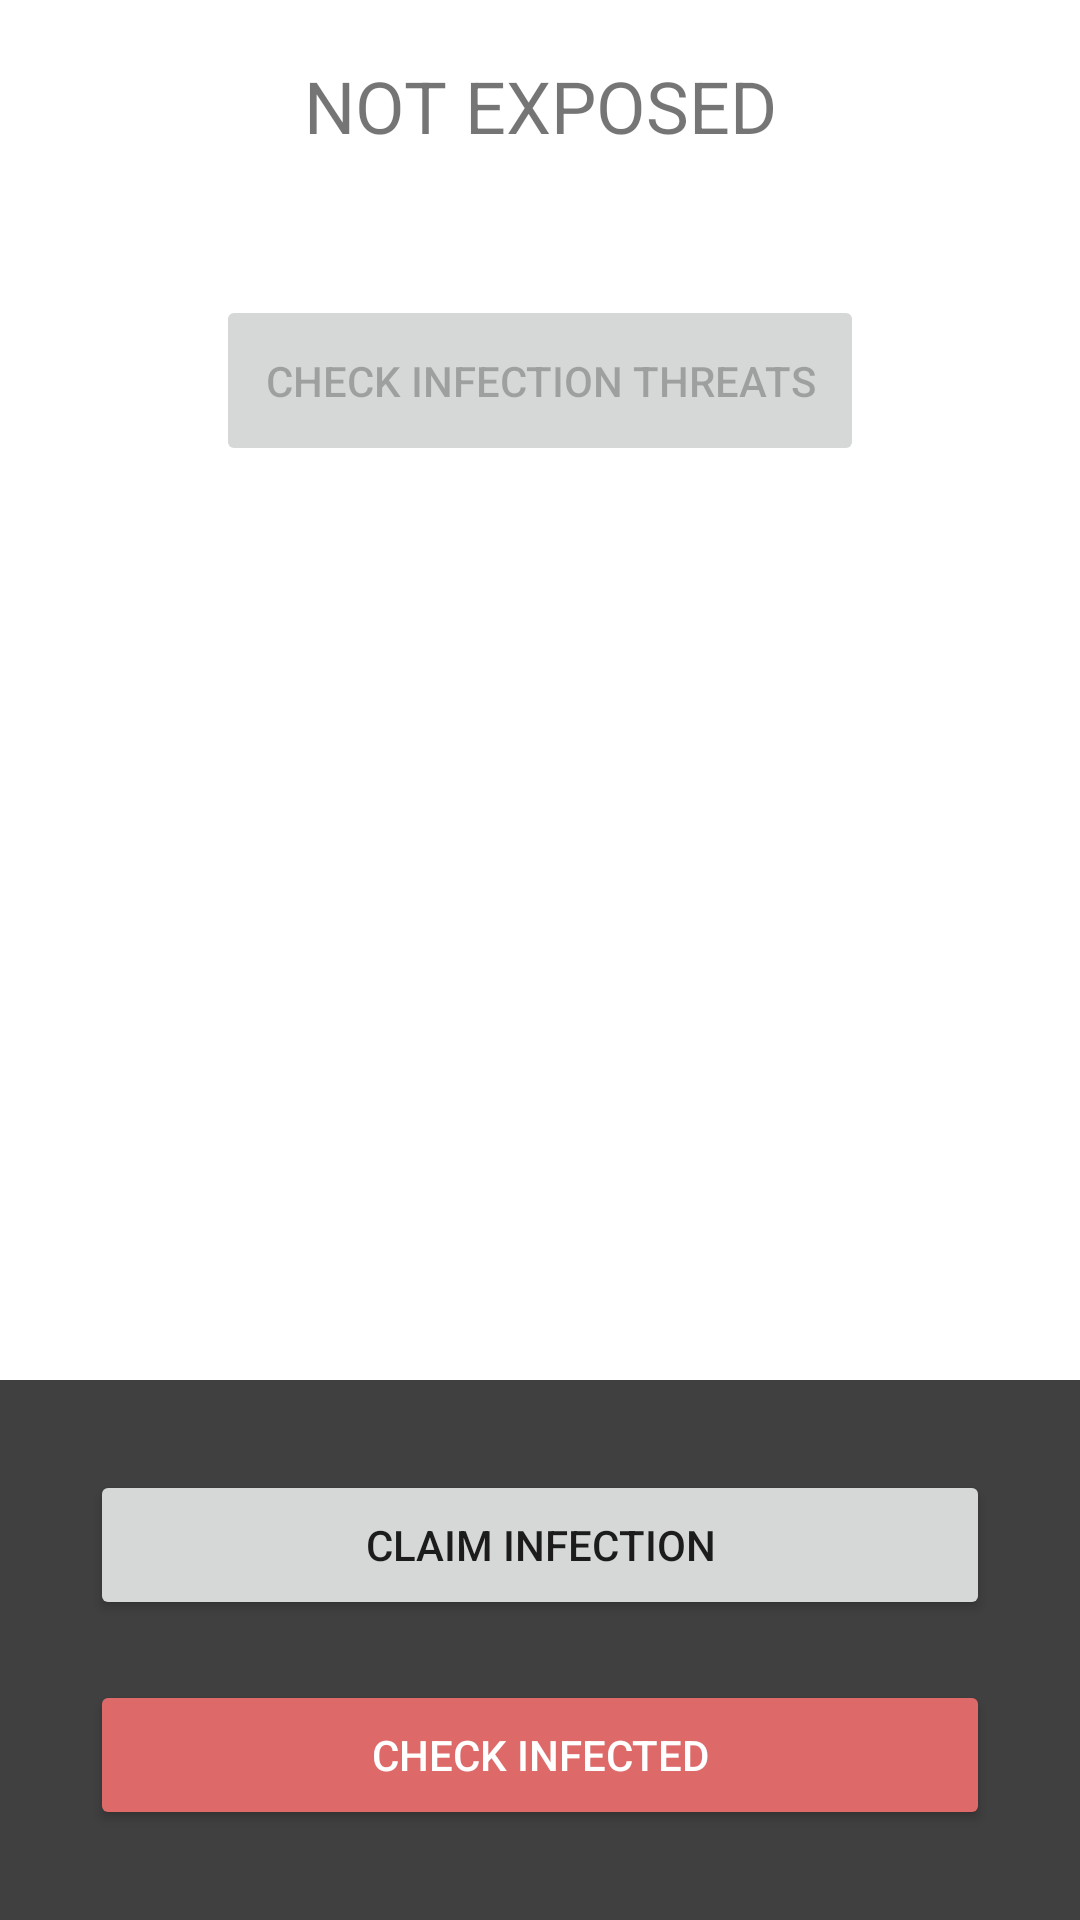

Write the Android layout XML for this screen, with the resource values it uses.
<!-- AndroidManifest.xml: application theme Theme.A28CT -->
<!-- res/layout/activity_main.xml -->
<?xml version="1.0" encoding="utf-8"?>
<androidx.constraintlayout.widget.ConstraintLayout xmlns:android="http://schemas.android.com/apk/res/android"
    xmlns:tools="http://schemas.android.com/tools"
    xmlns:app="http://schemas.android.com/apk/res-auto"
    android:layout_width="match_parent"
    android:layout_height="match_parent"
    tools:context=".activities.MainActivity">

    <ImageView
        android:id="@+id/imageView"
        android:layout_width="0dp"
        android:layout_height="180dp"
        android:alpha="0.75"
        android:src="@android:drawable/screen_background_dark"
        app:layout_constraintBottom_toBottomOf="parent"
        app:layout_constraintEnd_toEndOf="parent"
        app:layout_constraintHorizontal_bias="0.0"
        app:layout_constraintStart_toStartOf="parent"
        app:layout_constraintTop_toTopOf="parent"
        app:layout_constraintVertical_bias="1.0"
        tools:ignore="ContentDescription" />


    <Button
        android:id="@+id/claimInfectionButton"
        android:layout_width="300dp"
        android:layout_height="50dp"
        android:layout_marginTop="30dp"
        android:onClick="onClickClaimInfection"
        android:text="Claim Infection"
        app:layout_constraintBottom_toTopOf="@+id/checkInfectedButton"
        app:layout_constraintEnd_toEndOf="parent"
        app:layout_constraintStart_toStartOf="parent"
        app:layout_constraintTop_toTopOf="@+id/imageView"
        app:layout_constraintVertical_bias="0.0"
        tools:ignore="TextContrastCheck" />

    <Button
        android:id="@+id/checkInfectedButton"
        android:layout_width="300dp"
        android:layout_height="50dp"
        android:layout_marginBottom="30dp"
        android:backgroundTint="#DD6969"
        android:onClick="onClickCheckInfection"
        android:text="Check infected"
        android:textColor="@color/white"
        app:layout_constraintBottom_toBottomOf="parent"
        app:layout_constraintEnd_toEndOf="@id/imageView"
        app:layout_constraintStart_toStartOf="parent"
        app:layout_constraintTop_toTopOf="@+id/imageView"
        app:layout_constraintVertical_bias="1.0" />
        <TextView
                android:text="Not exposed"
                android:layout_width="339dp"
                android:layout_height="41dp" android:id="@+id/exposedStatusText"
                app:layout_constraintStart_toStartOf="parent"
                app:layout_constraintEnd_toEndOf="parent" android:layout_marginBottom="400dp"
                app:layout_constraintBottom_toTopOf="@+id/imageView"
                android:textAlignment="center" android:textAllCaps="true" app:layout_constraintTop_toTopOf="parent"
                android:textSize="24sp" android:visibility="visible" app:layout_constraintVertical_bias="1.0"/>
    <Button
            android:text="Check Infection Threats"
            android:layout_width="216dp"
            android:layout_height="57dp" android:id="@+id/checkContactsButton"
            app:layout_constraintStart_toStartOf="parent" app:layout_constraintEnd_toEndOf="parent"
            app:layout_constraintTop_toBottomOf="@+id/exposedStatusText"
            app:layout_constraintBottom_toTopOf="@+id/imageView" app:layout_constraintVertical_bias="0.112"
            android:onClick="onClickCheckThreats" android:visibility="visible" android:enabled="false"/>


</androidx.constraintlayout.widget.ConstraintLayout>
<!-- resources referenced by this layout -->
<resources>
  <color name="white">#FFFFFFFF</color>
  <style name="Theme.A28CT" parent="Theme.MaterialComponents.DayNight.DarkActionBar">
          
          <item name="colorPrimary">@color/purple_500</item>
          <item name="colorPrimaryVariant">@color/purple_700</item>
          <item name="colorOnPrimary">@color/white</item>
          
          <item name="colorSecondary">@color/teal_200</item>
          <item name="colorSecondaryVariant">@color/teal_700</item>
          <item name="colorOnSecondary">@color/black</item>
          
          <item name="android:statusBarColor" tools:targetApi="l">?attr/colorPrimaryVariant</item>
          
      </style>
  <color name="purple_500">#FF6200EE</color>
  <color name="purple_700">#FF3700B3</color>
  <color name="teal_200">#FF03DAC5</color>
  <color name="teal_700">#FF018786</color>
  <color name="black">#FF000000</color>
</resources>
